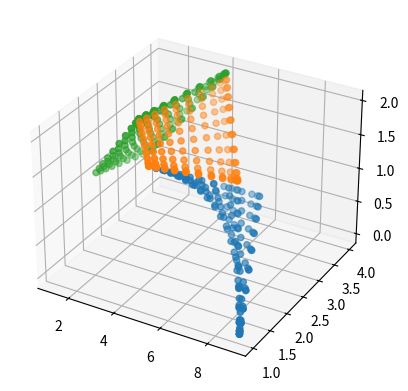

Recreate this plot in Python.
from typing import List, Tuple

import numpy as np
import matplotlib.pyplot as plt

eps = 0.00001


def N(i: int, p: int, cur_u: float, arr_u: List[float]) -> float:
    if p == 0:
        if arr_u[i] <= cur_u < arr_u[i + 1]:
            return 1.0
        else:
            return 0.0

    d1 = arr_u[i + p] - arr_u[i]
    if abs(d1) < eps:
        s1 = 0.
    else:
        basis = N(i, p - 1, cur_u, arr_u)
        s1 = (cur_u - arr_u[i]) / d1 * basis

    d2 = (arr_u[i + p + 1] - arr_u[i + 1])
    if abs(d2) < eps:
        s2 = 0.
    else:
        basis = N(i + 1, p - 1, cur_u, arr_u)
        s2 = (arr_u[i + p + 1] - cur_u) / d2 * basis

    return s1 + s2


def create_patch(points: List[List[float]], step=0.08) -> Tuple[List[float], List[float], List[float]]:
    surf_x = []
    surf_y = []
    surf_z = []

    u = 0.0
    while u <= 1.0:
        v = 0.0
        while v <= 1.0:
            count_top_x = 0.0
            count_top_y = 0.0
            count_top_z = 0.0
            count_down = 0.0
            for i in range(2):
                for j in range(2):
                    Bip = N(i, order, u, U)
                    Bjp = N(j, order, v, V)
                    ind = i * 2 + j
                    count_top_x += Bip * Bjp * points[ind][0]
                    count_top_y += Bip * Bjp * points[ind][1]
                    count_top_z += Bip * Bjp * points[ind][2]
                    count_down += Bip * Bjp

            if count_down != 0:
                surf_x.append(count_top_x / count_down)
                surf_y.append(count_top_y / count_down)
                surf_z.append(count_top_z / count_down)
            v += step

        u += step
    return surf_x, surf_y, surf_z


if __name__ == '__main__':
    vertexes = [
        [1, 2, 1],
        [2, 3, 1],
        [3, 2, 2],
        [4, 4, 2],
        [5, 1, 2],
        [6, 3, 1],
        [7, 3, 1],
        [9, 1, 0]
    ]

    order = 4

    U = V = [0.0, 0.0, 0.0, 0.5, 0.75, 0.9, 1.0]

    fig = plt.figure()
    ax = plt.axes(projection='3d')

    ax.scatter(*create_patch(vertexes[4:8]))
    ax.scatter(*create_patch(vertexes[2:6]))
    ax.scatter(*create_patch(vertexes[0:4]))

    plt.show()
